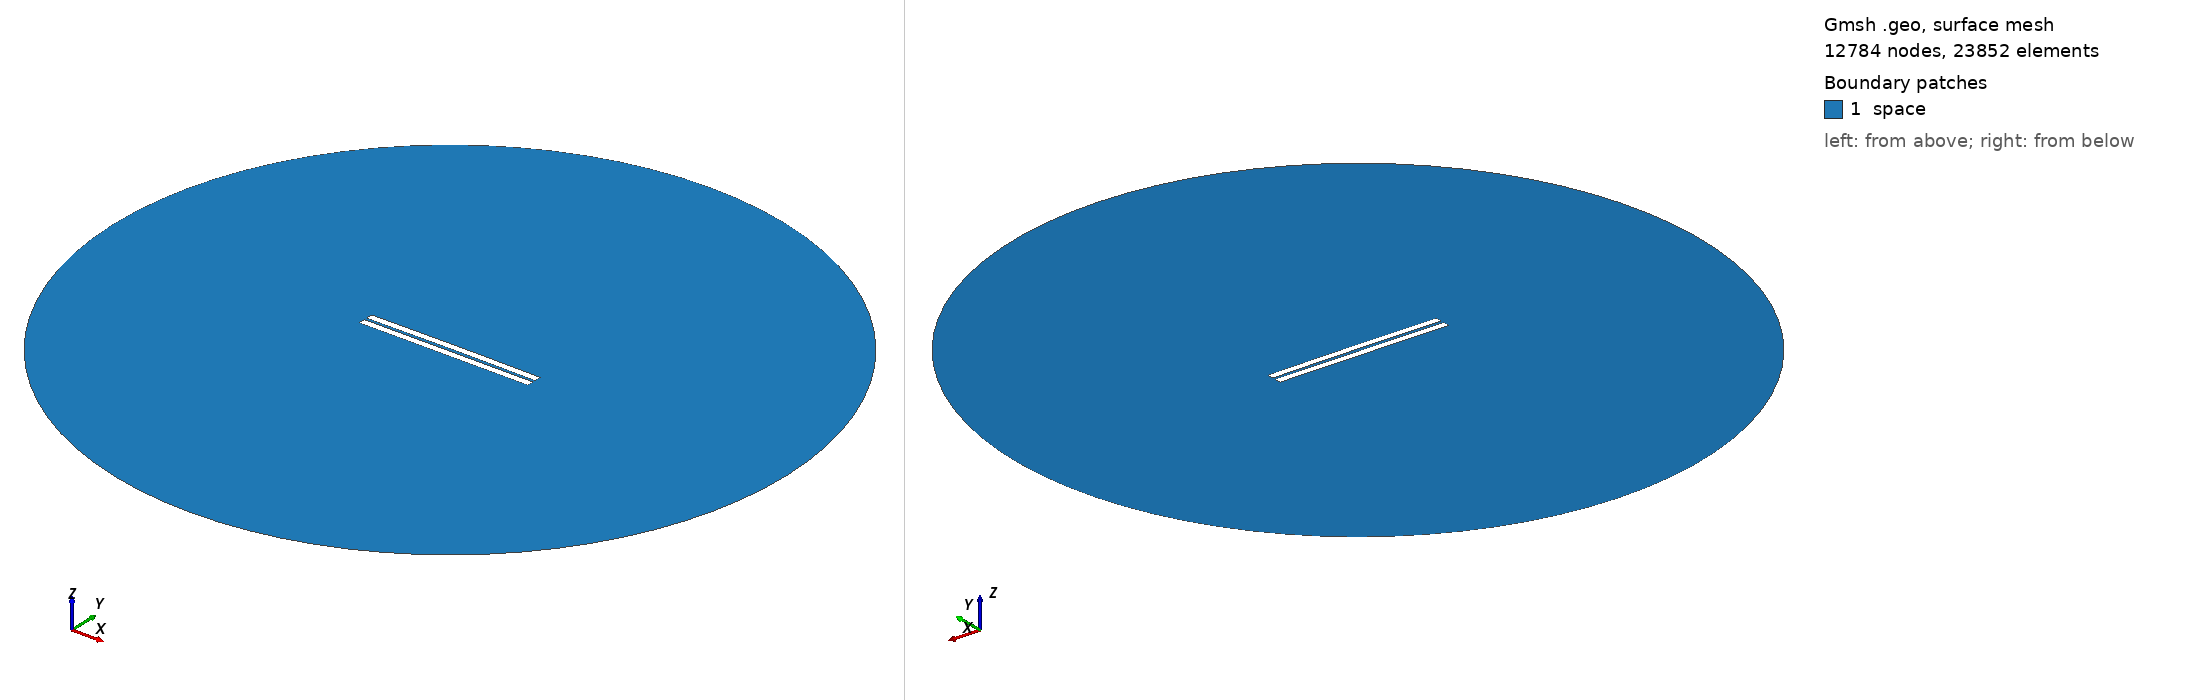

Gmsh geometry script, surface-meshed: 12784 nodes, 23852 surface elements. Boundary patches (legend numbers): 1 space. Left view from above one corner, right view from below the opposite corner. Legend entries are the model's physical surfaces. The drawing asked Gmsh for element sizes between 1% and 20% of the model's largest extent; the script's own settings can give other sizes.

=== 488.geo (drawn) ===
//---------------------------------------
// Geometry kernel
//---------------------------------------

SetFactory("OpenCASCADE");



//---------------------------------------
// Parameters of the geometry
//---------------------------------------

// Overetch of the upper plate
overetch = 0.0;

// Distance between the plates
distance = 1.5;

// Discretization over the x axis (for the deformation)
nx = 50; 

// Length of the plate
L = 100 - overetch; 

// Number of modes
n = 4; 

// 1st mode coefficient
coeff(1) = 0.07499999999999998;
beta(1) = 0.596864 * 3.1415926535 / L;

// 2nd mode coefficient
coeff(2) = 0.15;
beta(2) = 1.49418 * 3.1415926535 / L;

// 3rd mode coefficient
coeff(3) = 0.0;
beta(3) = 2.50025 * 3.1415926535 / L;

// 4th mode coefficient
coeff(4) = 0.0;
beta(4) = 3.49999 * 3.1415926535 / L;



//---------------------------------------
// Upper plate (deformed rectangle)
//---------------------------------------

// Coordiantes of the upper plate
xmin = -50;
xmax = 50 - overetch;

// Height of the upper plate
yheight = 4 - 2 * overetch;

// Indexes of the points
UpperID[] = {};
LowerID[] = {};
LeftID[] = {};
RightID[] = {};

// Point index
p = 1;

// Horizontal edges
For i In {1:nx}
    x = xmin + (i-1)*(xmax - xmin)/(nx-1);

    y_bottom = distance / 2 + overetch;
    For j In {1:n}
        C = (Cosh(beta(j)*L) + Cos(beta(j)*L)) / (Sinh(beta(j)*L) + Sin(beta(j)*L));
        y_bottom  = y_bottom + coeff(j) * (Cosh(beta(j)*(x+50)) - Cos(beta(j)*(x+50)) - C * (Sinh(beta(j)*(x+50)) - Sin(beta(j)*(x+50))));
    EndFor

    y_top = y_bottom + yheight;

    Point(p) = {x, y_top, 0, 1.0};
    UpperID[i] = p;
    p = p + 1;

    Point(p) = {x, y_bottom, 0, 1.0};
    LowerID[i] = p;
    p = p + 1;
EndFor

// Create point lists
UpperPts[] = {}; LowerPts[] = {};
For i In {1:nx}
  UpperPts[] += {UpperID[i]};
  LowerPts[] += {LowerID[i]};
EndFor

// Build splines
Spline(1) = {UpperPts[]};
Spline(2) = {LowerPts[]};
Line(3) = {LowerPts[nx-1], UpperPts[nx-1]};
Line(4) = {LowerPts[0], UpperPts[0]};

// Build the plane surface
Curve Loop(1) = {2, 3, -1, -4};
Plane Surface(1) = {1};



//---------------------------------------
// Lower plate (rectangle)
//---------------------------------------

// Vertices
Point(1001) = {-50, -1, 0, 1.0};
Point(1002) = { 50, -1, 0, 1.0};
Point(1003) = { 50,  -5, 0, 1.0};
Point(1004) = {-50,  -5, 0, 1.0};

// Edges
Line(5) = {1001, 1002};
Line(6) = {1002, 1003};
Line(7) = {1003, 1004};
Line(8) = {1004, 1001};

// Plane surface
Line Loop(2) = {5, 6, 7, 8};
Plane Surface(2) = {2}; 



//---------------------------------------
// Outer (fictious) boundary
//---------------------------------------

// Points
Point(1005) = {0, 0, 0};       // Center
Point(1006) = {200, 0, 0};     // Start point
Point(1007) = {0, 200, 0};     // 90 degrees
Point(1008) = {-200, 0, 0};    // 180 degrees
Point(1009) = {0, -200, 0};    // 270 degrees

// Circle arcs (each needs start, center, end)
Circle(9) = {1006, 1005, 1007};
Circle(10) = {1007, 1005, 1008};
Circle(11) = {1008, 1005, 1009};
Circle(12) = {1009, 1005, 1006};

// Plane surface for the entire domain
Curve Loop(3) = {9, 10, 11, 12};
Surface(3) = {3};

// Subtract the plates from the whole domain to obtain the actual domain where we want to solve the equations
BooleanDifference{ Surface{3}; Delete; }{ Surface{1}; Surface{2}; Delete; }




//---------------------------------------
// Transfinite Lines/Curves
//---------------------------------------

// Set the number of points on the boundaries
r = 7;

// Plates
Transfinite Curve {1, 2} = 50*r Using Progression 1;
Transfinite Curve {3, 4} = 2*r Using Progression 1;
Transfinite Line {5, 7} = 50*r Using Progression 1;
Transfinite Line {6, 8} = 2*r Using Progression 1;

// Outer boundary
Transfinite Line {9, 10, 11, 12} = 20 Using Progression 1;



//---------------------------------------
// Physical groups
//---------------------------------------                

// Physical curves (boundaries)
Physical Line("force_segment", 10) = {2};
Physical Line("upper_plate", 11) = {1, 3, 4};
Physical Line("lower_plate", 12) = {5, 6, 7, 8};
Physical Line("boundary", 20) = {9, 10, 11, 12};

// Physical Surfaces
Physical Surface("space", 30) = {3};



//---------------------------------------
// 6. Generate the Mesh
//---------------------------------------

// 2D mesh generation
Mesh 2;
